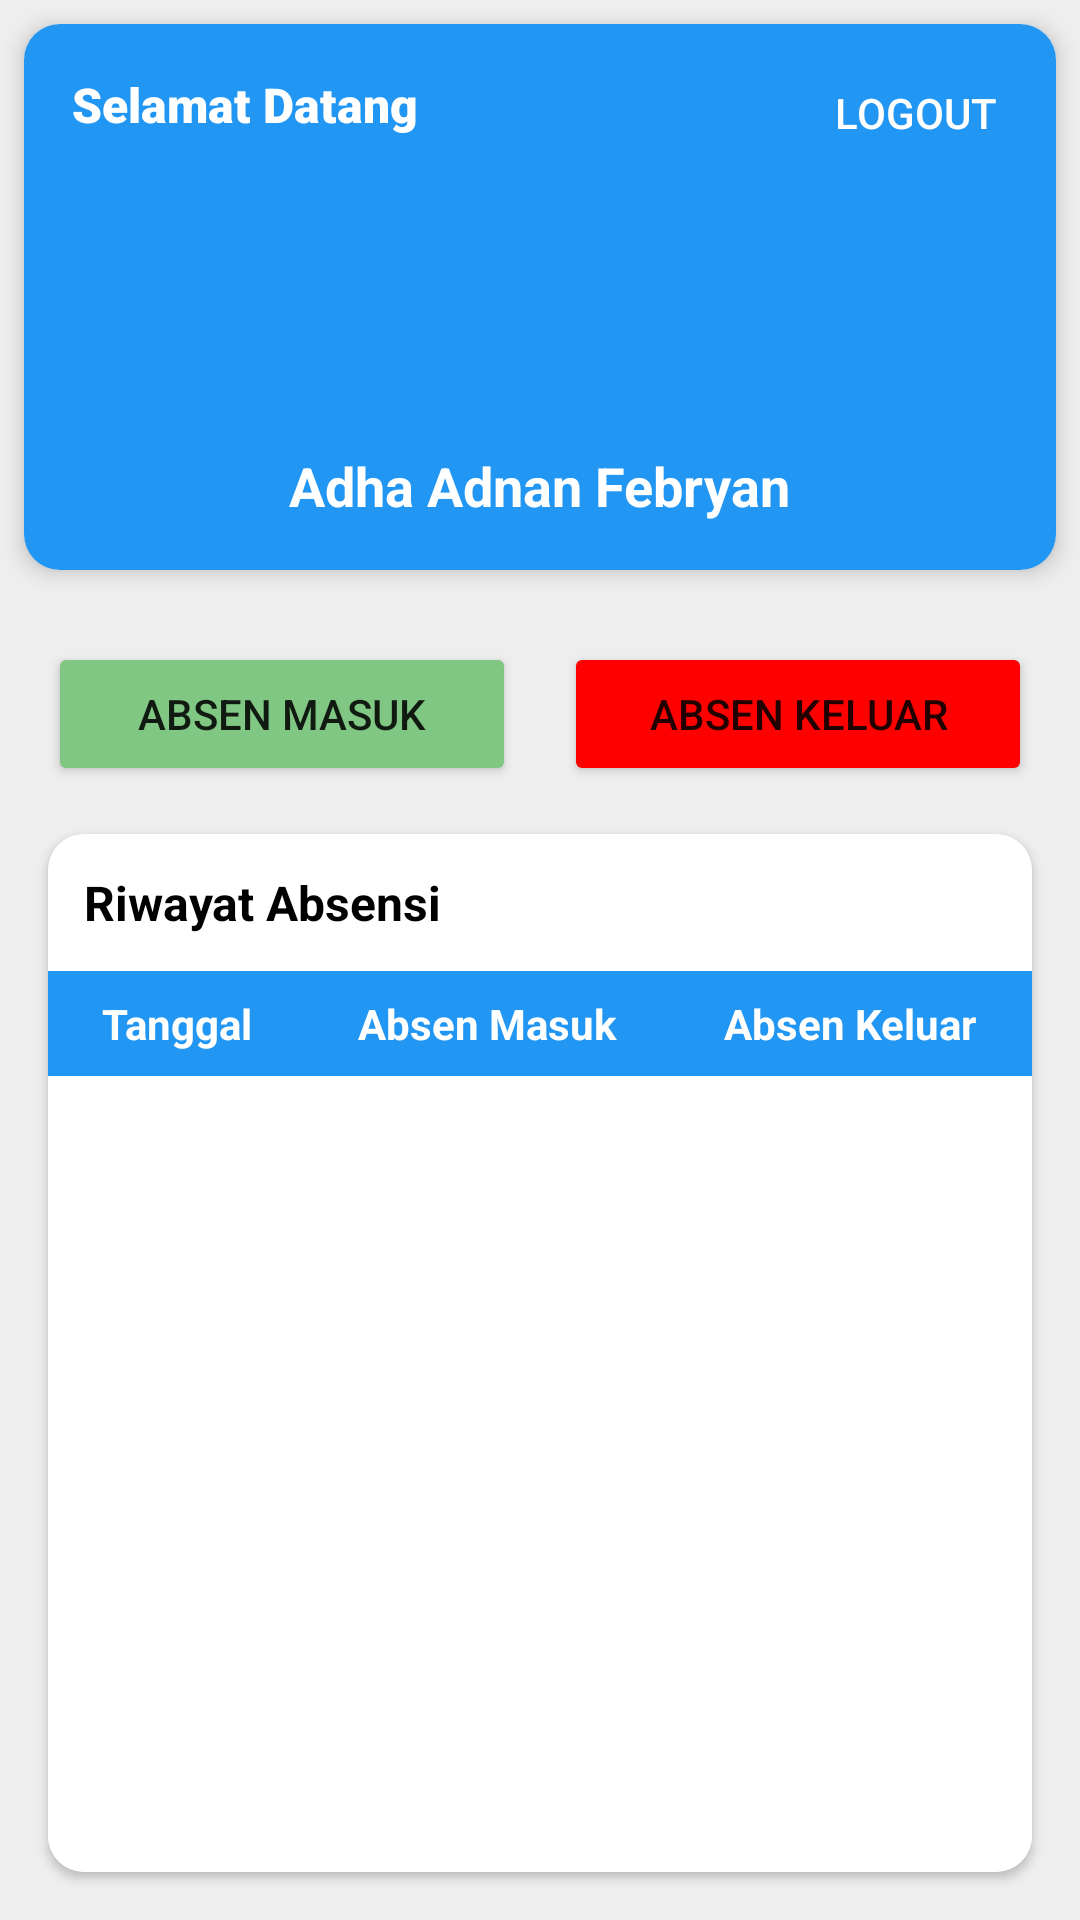

The Android layout XML behind this screen, and the referenced resources:
<!-- AndroidManifest.xml: application theme Theme.AbsensiMahasiswa -->
<!-- res/layout/activity_dashboard_screen.xml -->
<?xml version="1.0" encoding="utf-8"?>
<LinearLayout
    xmlns:android="http://schemas.android.com/apk/res/android"
    xmlns:app="http://schemas.android.com/apk/res-auto"
    xmlns:tools="http://schemas.android.com/tools"
    android:layout_width="match_parent"
    android:layout_height="match_parent"
    android:orientation="vertical"
    android:background="@color/light_gray" 
    tools:context=".DashboardActivity">

    
    <com.google.android.material.card.MaterialCardView
        android:layout_width="match_parent"
        android:layout_height="wrap_content"
        android:layout_margin="8dp"
        app:cardElevation="4dp"
        app:cardCornerRadius="12dp">

        <RelativeLayout
            android:layout_width="match_parent"
            android:layout_height="wrap_content"
            android:background="@color/blue"
            android:padding="16dp">

            <TextView
                android:id="@+id/tv_welcome"
                android:layout_width="wrap_content"
                android:layout_height="wrap_content"
                android:text="@string/txt_selamatdatang"
                android:textColor="@color/white"
                android:textSize="16sp"
                android:fontFamily="sans-serif-black" 
                android:layout_alignParentTop="true"
                android:layout_alignParentStart="true" />

            <Button
                android:id="@+id/btn_logout"
                android:layout_width="wrap_content"
                android:layout_height="wrap_content"
                android:minHeight="0dp"
                android:minWidth="0dp"
                android:padding="4dp"
                android:layout_alignParentTop="true"
                android:layout_alignParentEnd="true"
                android:background="@android:color/transparent"
                android:text="@string/txt_logout"
                android:textColor="@color/white"
                android:textSize="14sp"/>

            <ImageView
                android:id="@+id/imageView"
                android:layout_width="80dp"
                android:layout_height="80dp"
                android:layout_below="@+id/tv_welcome"
                android:layout_centerHorizontal="true"
                android:layout_marginTop="16dp"
                android:contentDescription="@string/app_name"
                android:src="@drawable/ic_man"/>

            <TextView
                android:id="@+id/tv_user_name"
                android:layout_width="wrap_content"
                android:layout_height="wrap_content"
                android:layout_below="@id/imageView"
                android:layout_centerHorizontal="true"
                android:layout_marginTop="8dp"
                android:text="@string/txt_ryan"
                android:textColor="@color/white"
                android:textSize="18sp"
                android:textStyle="bold" />

        </RelativeLayout>

    </com.google.android.material.card.MaterialCardView>

    
    <LinearLayout
        android:layout_width="match_parent"
        android:layout_height="wrap_content"
        android:orientation="horizontal"
        android:paddingStart="16dp"
        android:paddingEnd="16dp"
        android:paddingTop="16dp">

        <Button
            android:id="@+id/btn_absen_masuk"
            android:layout_width="0dp"
            android:layout_height="wrap_content"
            android:layout_weight="1"
            android:layout_marginEnd="8dp"
            android:text="@string/txt_absen_masuk"
            android:elevation="4dp" 
            app:backgroundTint="@color/gren_muda"
            app:cornerRadius="8dp"/>

        <Button
            android:id="@+id/btn_absen_keluar"
            android:layout_width="0dp"
            android:layout_height="wrap_content"
            android:layout_weight="1"
            android:layout_marginStart="8dp"
            android:text="@string/txt_absen_keluar"
            android:elevation="4dp" 
            app:backgroundTint="@color/red"
            app:cornerRadius="8dp"/>

    </LinearLayout>

    
    <com.google.android.material.card.MaterialCardView
        android:layout_width="match_parent"
        android:layout_height="0dp"
        android:layout_weight="1"
        android:layout_margin="16dp"
        app:cardElevation="2dp"
        app:cardCornerRadius="12dp">

        <LinearLayout
            android:layout_width="match_parent"
            android:layout_height="match_parent"
            android:orientation="vertical">

            <TextView
                android:layout_width="match_parent"
                android:layout_height="wrap_content"
                android:text="@string/txt_riwayatabsensi"
                android:textSize="16sp"
                android:textStyle="bold"
                android:textColor="@color/black"
                android:padding="12dp"
                android:background="@color/white"/>

            <ScrollView
                android:layout_width="match_parent"
                android:layout_height="match_parent"
                android:background="@color/white">

                <TableLayout
                    android:id="@+id/tableLayout"
                    android:layout_width="match_parent"
                    android:layout_height="wrap_content"
                    android:stretchColumns="*">

                    <TableRow
                        android:background="@color/bluecyan">

                        <TextView
                            android:text="@string/txt_tanggal"
                            android:textColor="@color/white"
                            android:padding="8dp"
                            android:gravity="center"
                            android:textStyle="bold"/>

                        <TextView
                            android:text="@string/txt_absen_masuk"
                            android:textColor="@color/white"
                            android:padding="8dp"
                            android:gravity="center"
                            android:textStyle="bold"/>

                        <TextView
                            android:text="@string/txt_absen_keluar"
                            android:textColor="@color/white"
                            android:padding="8dp"
                            android:gravity="center"
                            android:textStyle="bold"/>
                    </TableRow>

                </TableLayout>
            </ScrollView>
        </LinearLayout>
    </com.google.android.material.card.MaterialCardView>

</LinearLayout>
<!-- resources referenced by this layout -->
<resources>
  <color name="black">#000000</color>
  <color name="blue">#2196F3</color>
  <color name="bluecyan">#2196F3</color>
  <color name="gren_muda">#81C784</color>
  <color name="light_gray">#EEEEEE</color>
  <color name="red">#FF0000</color>
  <color name="white">#FFFFFF</color>
  <string name="app_name">Absensi-Mahasiswa</string>
  <string name="txt_absen_keluar">Absen Keluar</string>
  <string name="txt_absen_masuk">Absen Masuk</string>
  <string name="txt_logout">Logout</string>
  <string name="txt_riwayatabsensi">Riwayat Absensi</string>
  <string name="txt_ryan">Adha Adnan Febryan</string>
  <string name="txt_selamatdatang">Selamat Datang</string>
  <string name="txt_tanggal">Tanggal</string>
  <style name="Theme.AbsensiMahasiswa" parent="Theme.MaterialComponents.DayNight.NoActionBar">
          
          <item name="colorPrimary">@color/colorPrimary</item>
          <item name="colorPrimaryVariant">@color/colorPrimaryDark</item>
          <item name="colorOnPrimary">@color/white</item>
          
          <item name="colorSecondary">@color/colorAccent</item>
          <item name="colorSecondaryVariant">@color/colorAccent</item>
          <item name="colorOnSecondary">@color/black</item>
          
          <item name="android:statusBarColor">?attr/colorPrimaryVariant</item>
          
      </style>
  <color name="colorPrimary">#6200EE</color>
  <color name="colorPrimaryDark">#3700B3</color>
  <color name="colorAccent">#03DAC5</color>
</resources>
